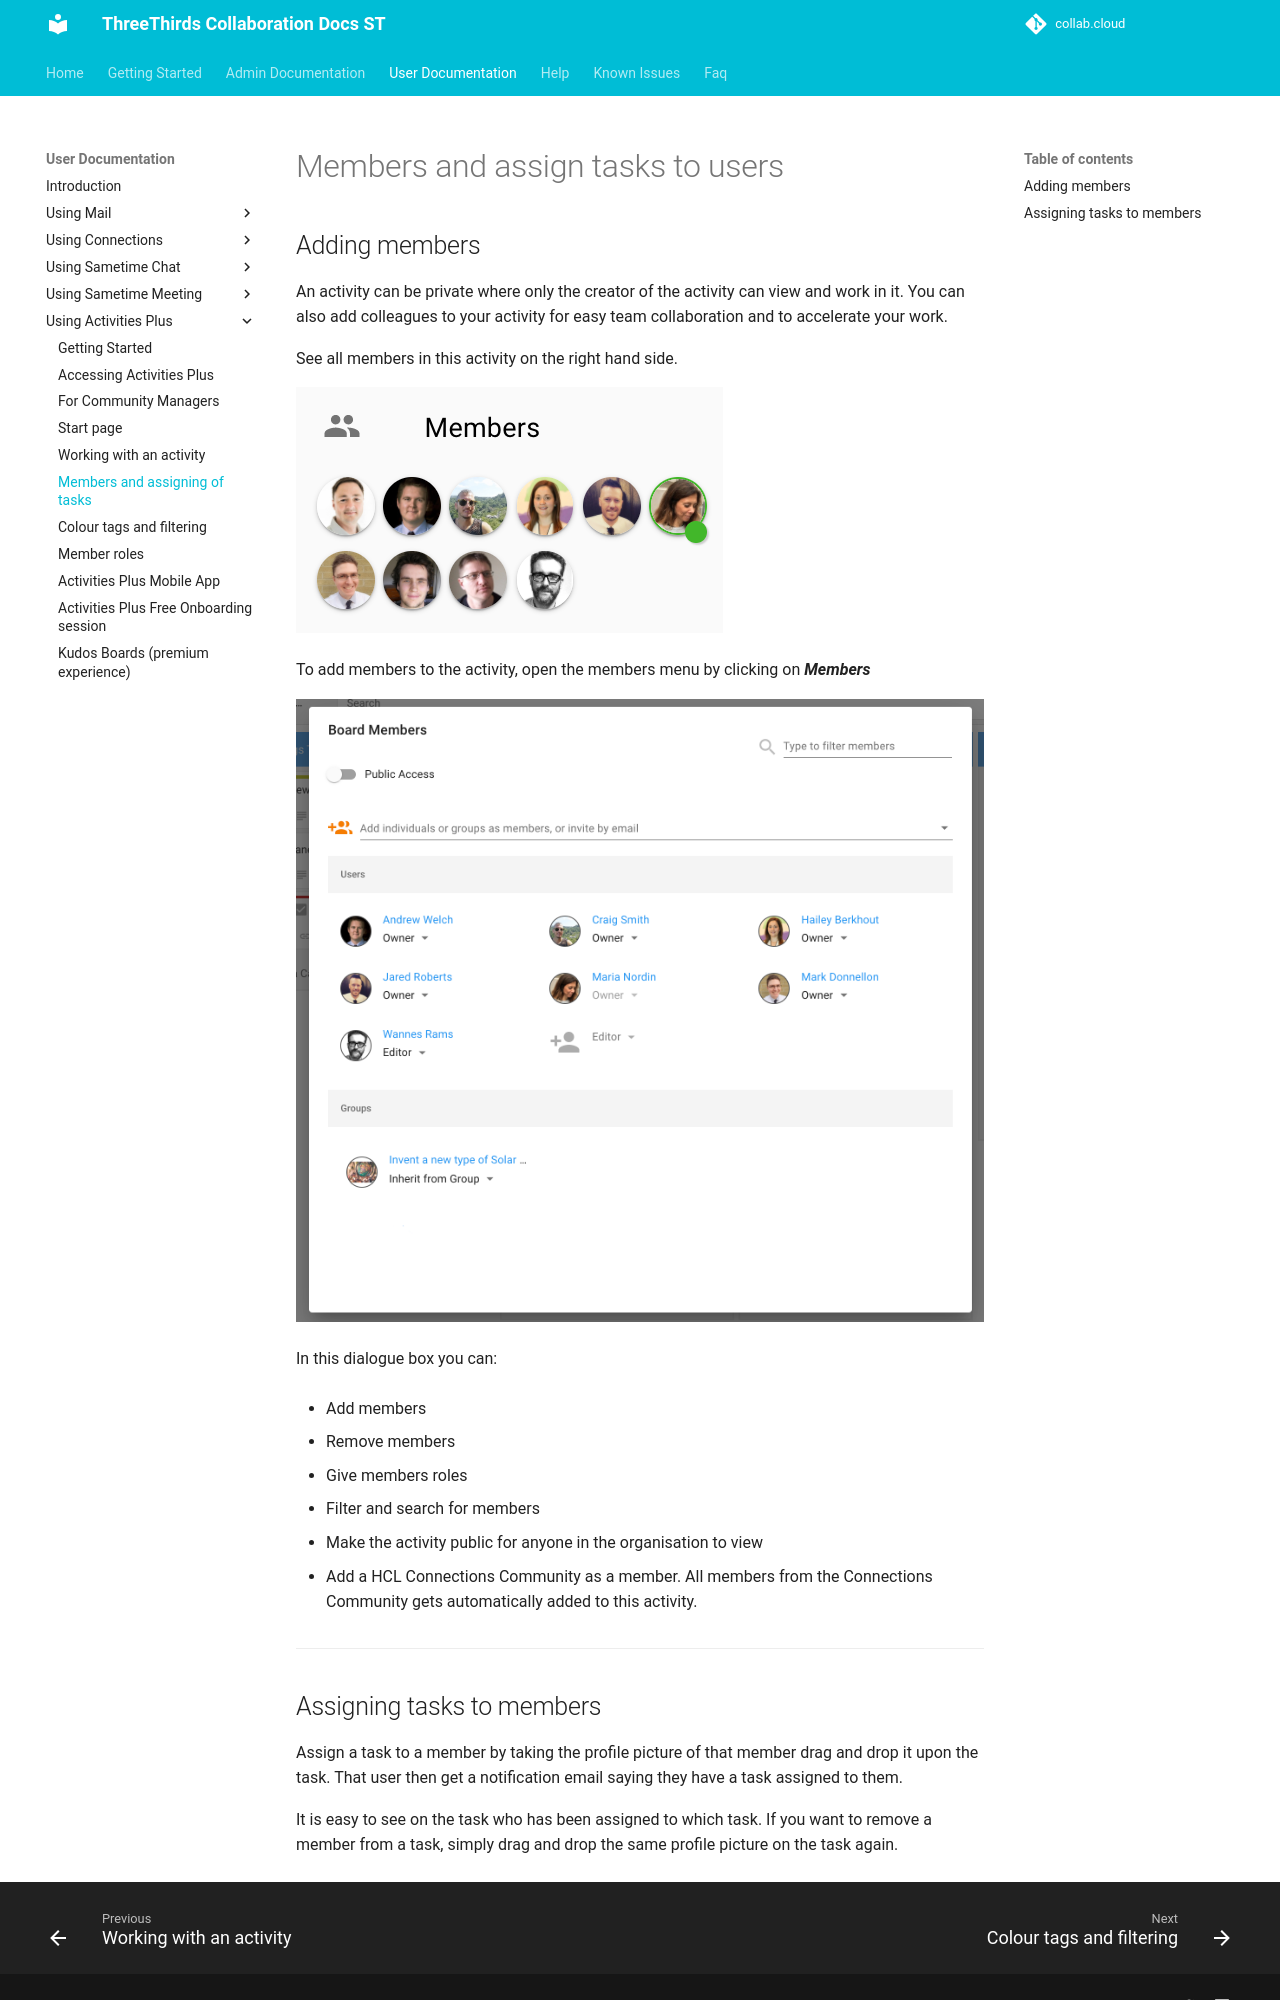

repository: collabdotcloud/docs.st.collab.cloud · page: users/aplus-members/index.html · generator: mkdocs

# Members and assign tasks to users

## Adding members

An activity can be private where only the creator of the activity can view and work in it. You can also add colleagues to your activity for easy team collaboration and to accelerate your work.

See all members in this activity on the right hand side.

![Members](/assets/images/screen-shots/aplus/aplus-members.png)

To add members to the activity, open the members menu by clicking on **_Members_**

![Members menu](/assets/images/screen-shots/aplus/aplus-members-menu.png)

In this dialogue box you can:

* Add members

* Remove members

* Give members roles

* Filter and search for members

* Make the activity public for anyone in the organisation to view

* Add a HCL Connections Community as a member. All members from the Connections Community gets automatically added to this activity.

___
